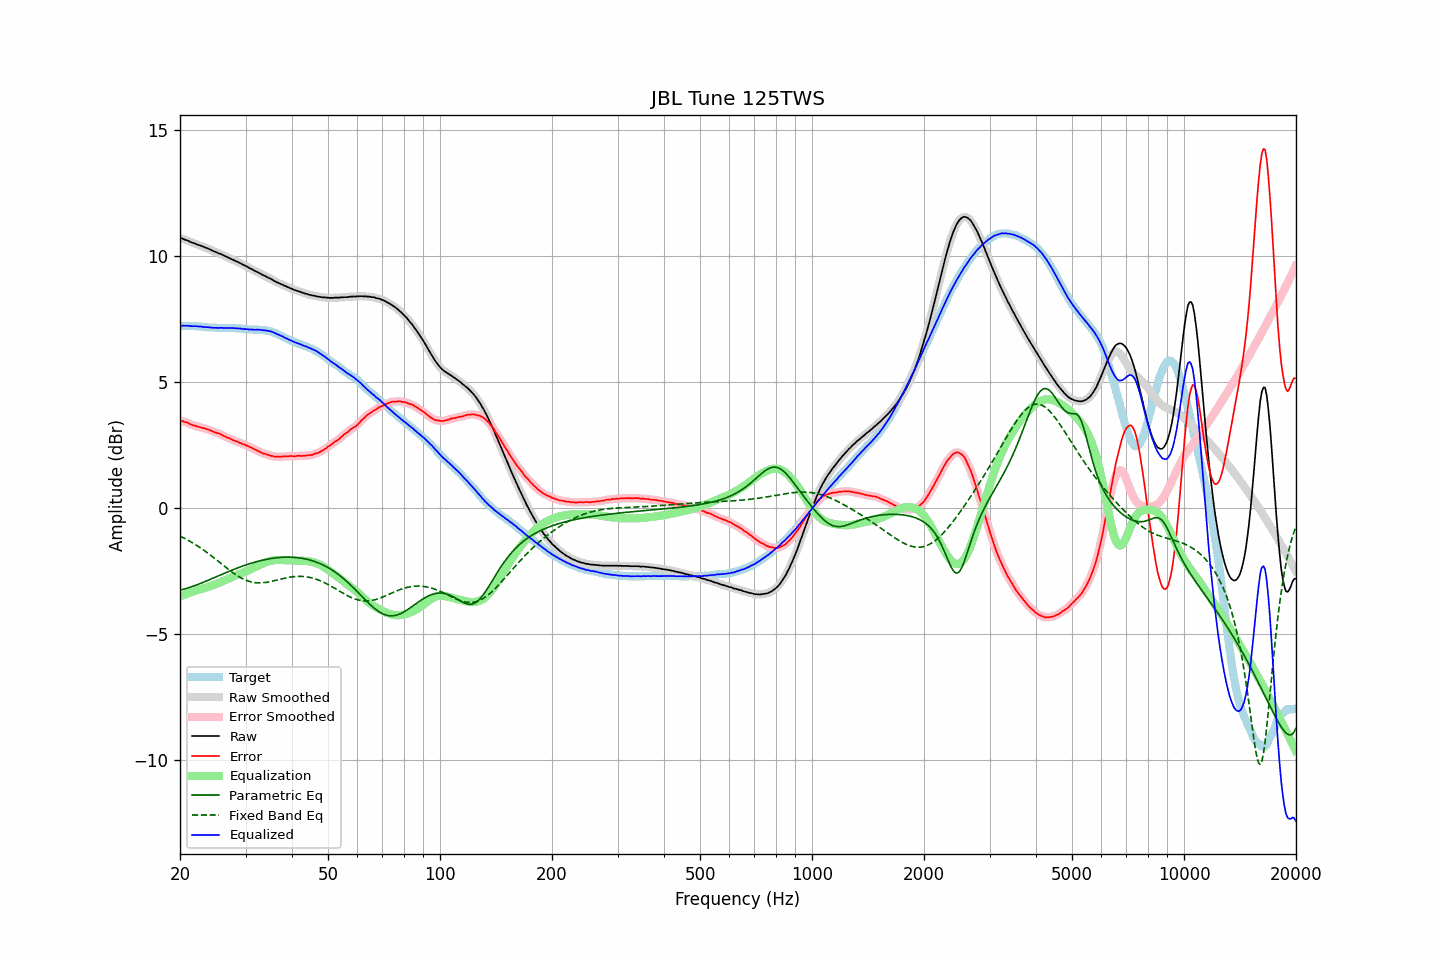

The table this chart was drawn from, first rows:
frequency, raw, error, smoothed, error_smoothed, equalization, parametric_eq, fixed_band_eq, equalized_raw, equalized_smoothed, target
20.00, 10.71, 3.48, 10.72, 3.48, -3.49, -3.25, -1.10, 7.22, 7.23, 7.24
20.20, 10.70, 3.47, 10.70, 3.46, -3.47, -3.23, -1.13, 7.24, 7.24, 7.24
20.40, 10.68, 3.45, 10.68, 3.45, -3.44, -3.22, -1.16, 7.24, 7.24, 7.24
20.61, 10.65, 3.42, 10.66, 3.43, -3.42, -3.20, -1.20, 7.24, 7.24, 7.24
20.81, 10.63, 3.41, 10.63, 3.40, -3.39, -3.18, -1.23, 7.24, 7.24, 7.23
21.02, 10.61, 3.39, 10.61, 3.38, -3.37, -3.16, -1.27, 7.24, 7.24, 7.23
21.23, 10.57, 3.35, 10.58, 3.35, -3.35, -3.14, -1.30, 7.22, 7.23, 7.23
21.44, 10.55, 3.32, 10.55, 3.32, -3.33, -3.12, -1.34, 7.23, 7.22, 7.24
21.66, 10.52, 3.30, 10.53, 3.30, -3.30, -3.09, -1.38, 7.22, 7.22, 7.23
21.87, 10.50, 3.28, 10.50, 3.28, -3.28, -3.07, -1.42, 7.22, 7.22, 7.23
22.09, 10.48, 3.27, 10.48, 3.26, -3.26, -3.05, -1.46, 7.22, 7.22, 7.22
22.31, 10.45, 3.24, 10.46, 3.24, -3.24, -3.02, -1.50, 7.21, 7.22, 7.22
22.54, 10.43, 3.23, 10.43, 3.22, -3.22, -3.00, -1.54, 7.21, 7.21, 7.21
22.76, 10.41, 3.21, 10.41, 3.21, -3.21, -2.97, -1.58, 7.21, 7.20, 7.21
22.99, 10.38, 3.19, 10.39, 3.19, -3.19, -2.95, -1.63, 7.19, 7.20, 7.20
23.22, 10.36, 3.18, 10.36, 3.17, -3.17, -2.92, -1.67, 7.19, 7.19, 7.19
23.45, 10.33, 3.15, 10.34, 3.15, -3.15, -2.89, -1.72, 7.18, 7.19, 7.19
23.69, 10.31, 3.14, 10.31, 3.14, -3.13, -2.87, -1.76, 7.18, 7.18, 7.18
23.92, 10.28, 3.12, 10.28, 3.11, -3.11, -2.84, -1.81, 7.18, 7.18, 7.17
24.16, 10.25, 3.09, 10.25, 3.09, -3.08, -2.81, -1.86, 7.17, 7.17, 7.17
24.40, 10.22, 3.06, 10.22, 3.06, -3.06, -2.79, -1.91, 7.16, 7.16, 7.17
24.65, 10.19, 3.03, 10.20, 3.03, -3.04, -2.76, -1.96, 7.16, 7.16, 7.17
24.89, 10.17, 3.01, 10.17, 3.01, -3.01, -2.73, -2.01, 7.16, 7.16, 7.17
25.14, 10.14, 2.99, 10.14, 2.99, -2.99, -2.70, -2.06, 7.16, 7.16, 7.16
25.39, 10.11, 2.97, 10.12, 2.97, -2.96, -2.68, -2.11, 7.15, 7.16, 7.15
25.65, 10.09, 2.95, 10.09, 2.94, -2.94, -2.65, -2.16, 7.16, 7.15, 7.15
25.91, 10.06, 2.92, 10.06, 2.91, -2.91, -2.62, -2.21, 7.16, 7.15, 7.15
26.16, 10.03, 2.88, 10.03, 2.88, -2.88, -2.59, -2.26, 7.15, 7.15, 7.16
26.43, 10.00, 2.85, 10.00, 2.85, -2.85, -2.57, -2.32, 7.15, 7.15, 7.16
26.69, 9.97, 2.82, 9.97, 2.82, -2.82, -2.54, -2.37, 7.15, 7.15, 7.16
26.96, 9.94, 2.80, 9.94, 2.79, -2.79, -2.51, -2.42, 7.15, 7.15, 7.15
27.23, 9.91, 2.77, 9.91, 2.77, -2.76, -2.49, -2.46, 7.15, 7.15, 7.15
27.50, 9.88, 2.74, 9.88, 2.73, -2.73, -2.46, -2.51, 7.15, 7.15, 7.15
27.77, 9.85, 2.70, 9.85, 2.70, -2.71, -2.44, -2.56, 7.15, 7.15, 7.16
28.05, 9.82, 2.68, 9.82, 2.68, -2.68, -2.41, -2.60, 7.14, 7.14, 7.15
28.33, 9.79, 2.66, 9.79, 2.65, -2.65, -2.39, -2.64, 7.14, 7.14, 7.14
28.62, 9.76, 2.64, 9.76, 2.63, -2.63, -2.36, -2.69, 7.14, 7.14, 7.13
28.90, 9.73, 2.60, 9.73, 2.60, -2.60, -2.34, -2.72, 7.13, 7.13, 7.14
29.19, 9.70, 2.58, 9.70, 2.58, -2.58, -2.31, -2.76, 7.13, 7.12, 7.13
29.48, 9.66, 2.55, 9.67, 2.55, -2.55, -2.29, -2.79, 7.11, 7.12, 7.12
29.78, 9.64, 2.54, 9.64, 2.53, -2.53, -2.27, -2.82, 7.12, 7.11, 7.11
30.08, 9.60, 2.50, 9.61, 2.50, -2.50, -2.25, -2.85, 7.10, 7.10, 7.11
30.38, 9.57, 2.48, 9.57, 2.48, -2.47, -2.22, -2.88, 7.10, 7.10, 7.10
30.68, 9.53, 2.45, 9.54, 2.45, -2.44, -2.20, -2.90, 7.09, 7.09, 7.09
30.99, 9.50, 2.42, 9.50, 2.42, -2.42, -2.18, -2.92, 7.09, 7.09, 7.09
31.30, 9.47, 2.39, 9.47, 2.39, -2.39, -2.16, -2.93, 7.09, 7.08, 7.09
31.61, 9.43, 2.35, 9.44, 2.35, -2.35, -2.15, -2.94, 7.08, 7.08, 7.09
31.93, 9.40, 2.33, 9.41, 2.32, -2.32, -2.13, -2.95, 7.08, 7.08, 7.08
32.24, 9.37, 2.29, 9.37, 2.29, -2.29, -2.11, -2.96, 7.08, 7.08, 7.09
32.57, 9.34, 2.27, 9.34, 2.26, -2.26, -2.09, -2.96, 7.08, 7.08, 7.08
32.89, 9.30, 2.23, 9.31, 2.23, -2.23, -2.08, -2.96, 7.07, 7.08, 7.08
33.22, 9.27, 2.20, 9.27, 2.20, -2.20, -2.06, -2.96, 7.07, 7.07, 7.08
33.55, 9.23, 2.17, 9.24, 2.17, -2.18, -2.05, -2.95, 7.06, 7.06, 7.07
33.89, 9.21, 2.16, 9.21, 2.15, -2.15, -2.03, -2.94, 7.06, 7.06, 7.06
34.23, 9.17, 2.14, 9.18, 2.13, -2.13, -2.02, -2.93, 7.04, 7.05, 7.04
34.57, 9.14, 2.11, 9.15, 2.11, -2.11, -2.01, -2.92, 7.03, 7.04, 7.04
34.92, 9.11, 2.10, 9.11, 2.09, -2.09, -2.00, -2.91, 7.02, 7.02, 7.02
35.27, 9.08, 2.08, 9.08, 2.08, -2.08, -1.99, -2.90, 7.01, 7.00, 7.01
35.62, 9.04, 2.07, 9.04, 2.06, -2.07, -1.98, -2.88, 6.98, 6.98, 6.98
35.97, 9.00, 2.05, 9.01, 2.05, -2.06, -1.97, -2.86, 6.95, 6.95, 6.96
... 635 more rows
